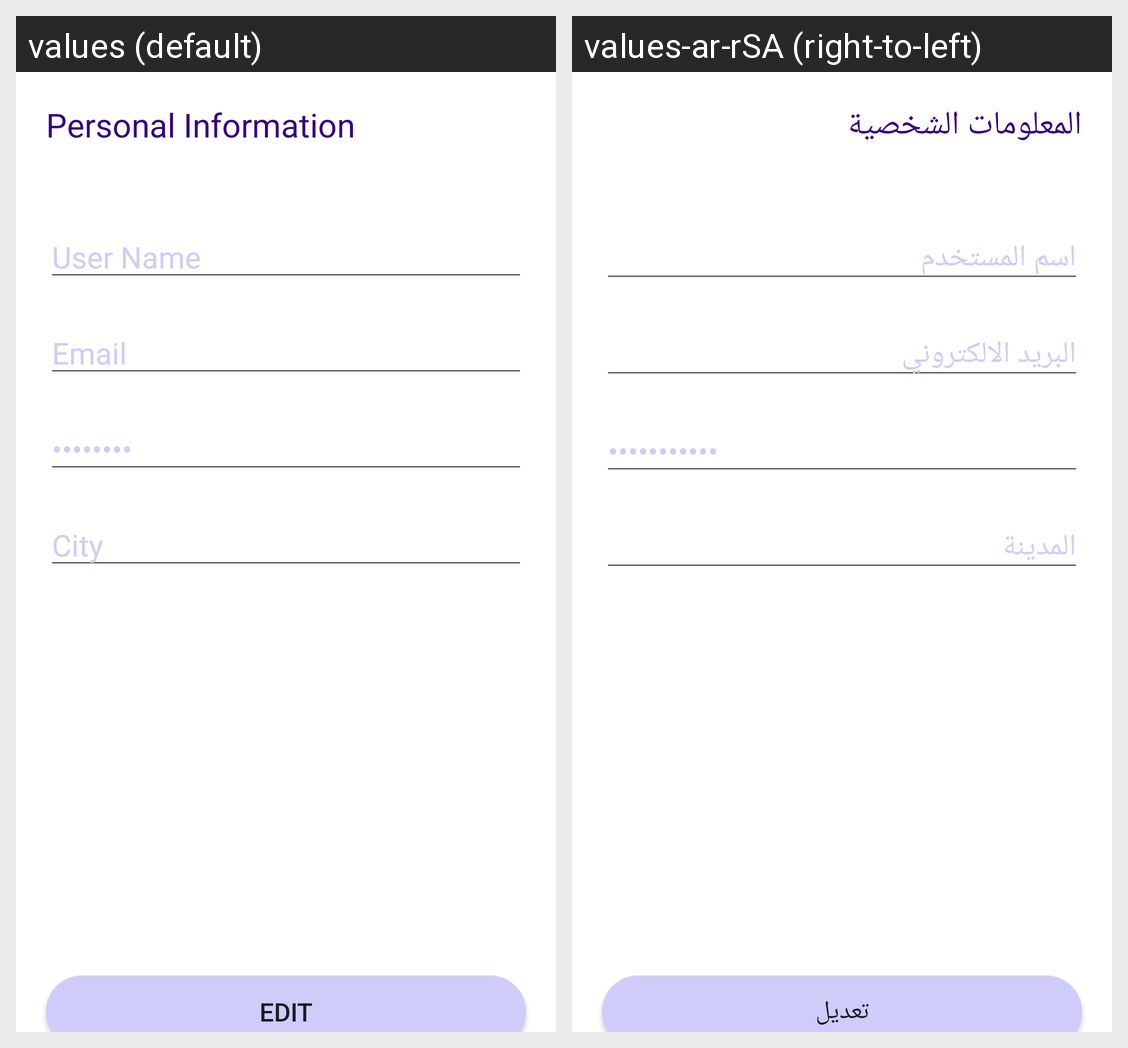

The same Android screen rendered under two of its app's locales, left to right. List the strings drawn on it with the default value and each locale's translation.
Android screen res/layout/activity_user_profile.xml rendered under 2 locales, left to right: values (default), values-ar-rSA (right-to-left). Device: Nexus 5 (rendered at 1080×1920; each locale shown at half size, 540×960, under a caption strip naming it); theme Theme.Test.
Strings drawn on this screen, with the default value and each locale's value (text and hints the layout hard-codes, and strings that could not be matched under every locale, appear in the picture but are not listed):

adminprifile
  values: Personal Information
  values-ar-rSA: المعلومات الشخصية

username
  values: User Name
  values-ar-rSA: اسم المستخدم

adminEmail
  values: Email
  values-ar-rSA: البريد الالكتروني

adminPassword
  values: Password
  values-ar-rSA: كلمة المرور

adminCity
  values: City
  values-ar-rSA: المدينة

edit
  values: Edit
  values-ar-rSA: تعديل
